Image classification data set "split" (Jeyaditya/1000406_Jeyaditya_AIY2_Machine_learning_Fall_detector_FA2 on GitHub). Class labels (5): fall, normal, sitting, standing, walking.

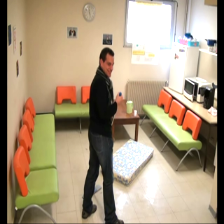
Label: walking

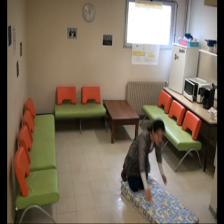
Label: fall

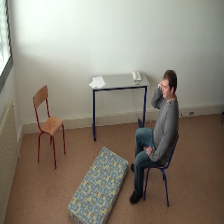
Label: normal

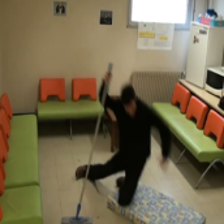
Label: fall

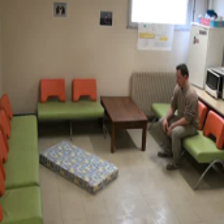
Label: sitting

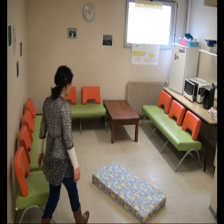
Label: standing
